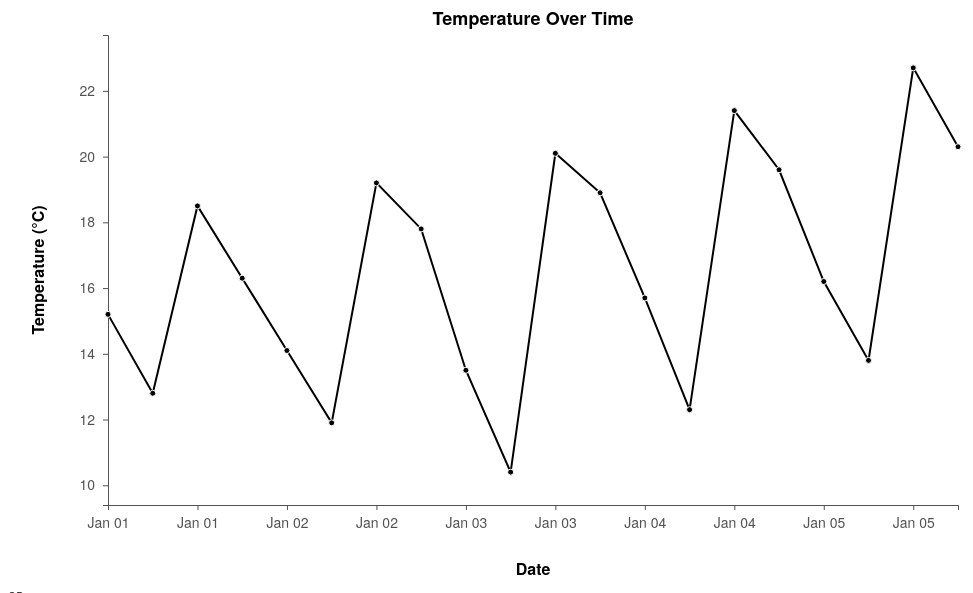
D3 v7 page, settled after 480 driven frames (8 s of simulated time); the page loaded 1 data file(s).


// ── ../js/d3-script.js
const margin = {top: 50, right: 50, bottom: 80, left: 100},
  width = 1000 - margin.left - margin.right,
  height = 600 - margin.top - margin.bottom;

const svg = d3.select("#chart")
  .append("svg")
  .attr("width", width + margin.left + margin.right)
  .attr("height", height + margin.top + margin.bottom)
  .append("g")
  .attr("transform", `translate(${margin.left},${margin.top})`);

// Add chart title
svg.append("text")
  .attr("x", width / 2)
  .attr("y", -10)
  .attr("text-anchor", "middle")
  .style("font-family", "Helvetica Neue, Helvetica, Arial, sans-serif")
  .style("font-size", "18px")
  .style("font-weight", "600")
  .style("fill", "#000000")
  .text("Temperature Over Time");

d3.csv("../data/geodata.csv").then(data => {
  const parseTime = d3.utcParse("%Y-%m-%dT%H:%M:%SZ");

  data.forEach(d => {
    d.time = parseTime(d.timestamp);
    d.temp = +d.S_TMP;
  });

  const x = d3.scaleTime()
    .domain(d3.extent(data, d => d.time))
    .range([0, width]);

  const y = d3.scaleLinear()
    .domain([d3.min(data, d => d.temp) - 1, d3.max(data, d => d.temp) + 1])
    .range([height, 0]);

  // Add X axis
  svg.append("g")
    .attr("transform", `translate(0,${height})`)
    .call(d3.axisBottom(x)
      .tickFormat(d3.timeFormat("%b %d"))
      .tickSize(5)
      .tickPadding(8))
    .style("font-family", "Helvetica Neue, Helvetica, Arial, sans-serif")
    .style("font-size", "14px")
    .style("font-weight", "500")
    .style("color", "#525252");

  // Add Y axis
  svg.append("g")
    .call(d3.axisLeft(y)
      .tickSize(5)
      .tickPadding(8))
    .style("font-family", "Helvetica Neue, Helvetica, Arial, sans-serif")
    .style("font-size", "14px")
    .style("font-weight", "500")
    .style("color", "#525252");

  // Add axis labels
  svg.append("text")
    .attr("transform", "rotate(-90)")
    .attr("y", 0 - margin.left + 20)
    .attr("x", 0 - (height / 2))
    .attr("dy", "1em")
    .style("text-anchor", "middle")
    .style("font-family", "Helvetica Neue, Helvetica, Arial, sans-serif")
    .style("font-size", "16px")
    .style("font-weight", "600")
    .style("fill", "#000000")
    .text("Temperature (°C)");

  svg.append("text")
    .attr("transform", `translate(${width / 2}, ${height + margin.bottom - 10})`)
    .style("text-anchor", "middle")
    .style("font-family", "Helvetica Neue, Helvetica, Arial, sans-serif")
    .style("font-size", "16px")
    .style("font-weight", "600")
    .style("fill", "#000000")
    .text("Date");

  // Add the line
  svg.append("path")
    .datum(data)
    .attr("fill", "none")
    .attr("stroke", "#000000")
    .attr("stroke-width", 2)
    .attr("d", d3.line()
      .x(d => x(d.time))
      .y(d => y(d.temp))
    );

  // Add the dots
  svg.selectAll("circle")
    .data(data)
    .enter()
    .append("circle")
    .attr("cx", d => x(d.time))
    .attr("cy", d => y(d.temp))
    .attr("r", 3)
    .attr("fill", "#000000")
    .attr("stroke", "#ffffff")
    .attr("stroke-width", 1)
    .style("cursor", "pointer")
    .on("mouseover", function(event, d) {
      d3.select(this)
        .attr("r", 5)
        .attr("fill", "#525252");
      
      // Add tooltip
      const tooltip = d3.select("body").append("div")
        .attr("class", "tooltip")
        .style("position", "absolute")
        .style("background", "#ffffff")
        .style("border", "1px solid #e5e5e5")
        .style("padding", "8px 12px")
        .style("border-radius", "0")
        .style("font-family", "Helvetica Neue, Helvetica, Arial, sans-serif")
        .style("font-size", "14px")
        .style("font-weight", "500")
        .style("pointer-events", "none")
        .style("z-index", "1000")
        .style("box-shadow", "none");

      tooltip.html(`
        <strong>${d3.timeFormat("%B %d, %Y %H:%M")(d.time)}</strong><br/>
        Temperature: ${d.temp}°C
      `)
        .style("left", (event.pageX + 10) + "px")
        .style("top", (event.pageY - 10) + "px");
    })
    .on("mouseout", function() {
      d3.select(this)
        .attr("r", 3)
        .attr("fill", "#000000");
      
      d3.selectAll(".tooltip").remove();
    })
    .append("title")
    .text(d => `${d3.timeFormat("%B %d, %Y %H:%M")(d.time)} — ${d.temp}°C`);

}).catch(error => {
  console.error("Error loading the data:", error);
  
  // Display error message
  d3.select("#chart")
    .append("div")
    .style("display", "flex")
    .style("align-items", "center")
    .style("justify-content", "center")
    .style("height", "100%")
    .style("font-family", "Helvetica Neue, Helvetica, Arial, sans-serif")
    .style("font-weight", "500")
    .style("color", "#525252")
    .html(`
      <div style="text-align: center;">
        <p style="margin: 0; font-size: 16px;">Data visualization will appear here</p>
        <p style="margin: 8px 0 0 0; font-size: 14px;">Please ensure geodata.csv is available</p>
      </div>
    `);
}); 

### data: ../data/geodata.csv
timestamp, S_TMP
2025-01-01T00:00:00Z, 15.2
2025-01-01T06:00:00Z, 12.8
2025-01-01T12:00:00Z, 18.5
2025-01-01T18:00:00Z, 16.3
2025-01-02T00:00:00Z, 14.1
2025-01-02T06:00:00Z, 11.9
2025-01-02T12:00:00Z, 19.2
2025-01-02T18:00:00Z, 17.8
2025-01-03T00:00:00Z, 13.5
2025-01-03T06:00:00Z, 10.4
2025-01-03T12:00:00Z, 20.1
2025-01-03T18:00:00Z, 18.9
2025-01-04T00:00:00Z, 15.7
2025-01-04T06:00:00Z, 12.3
2025-01-04T12:00:00Z, 21.4
2025-01-04T18:00:00Z, 19.6
2025-01-05T00:00:00Z, 16.2
2025-01-05T06:00:00Z, 13.8
2025-01-05T12:00:00Z, 22.7
2025-01-05T18:00:00Z, 20.3